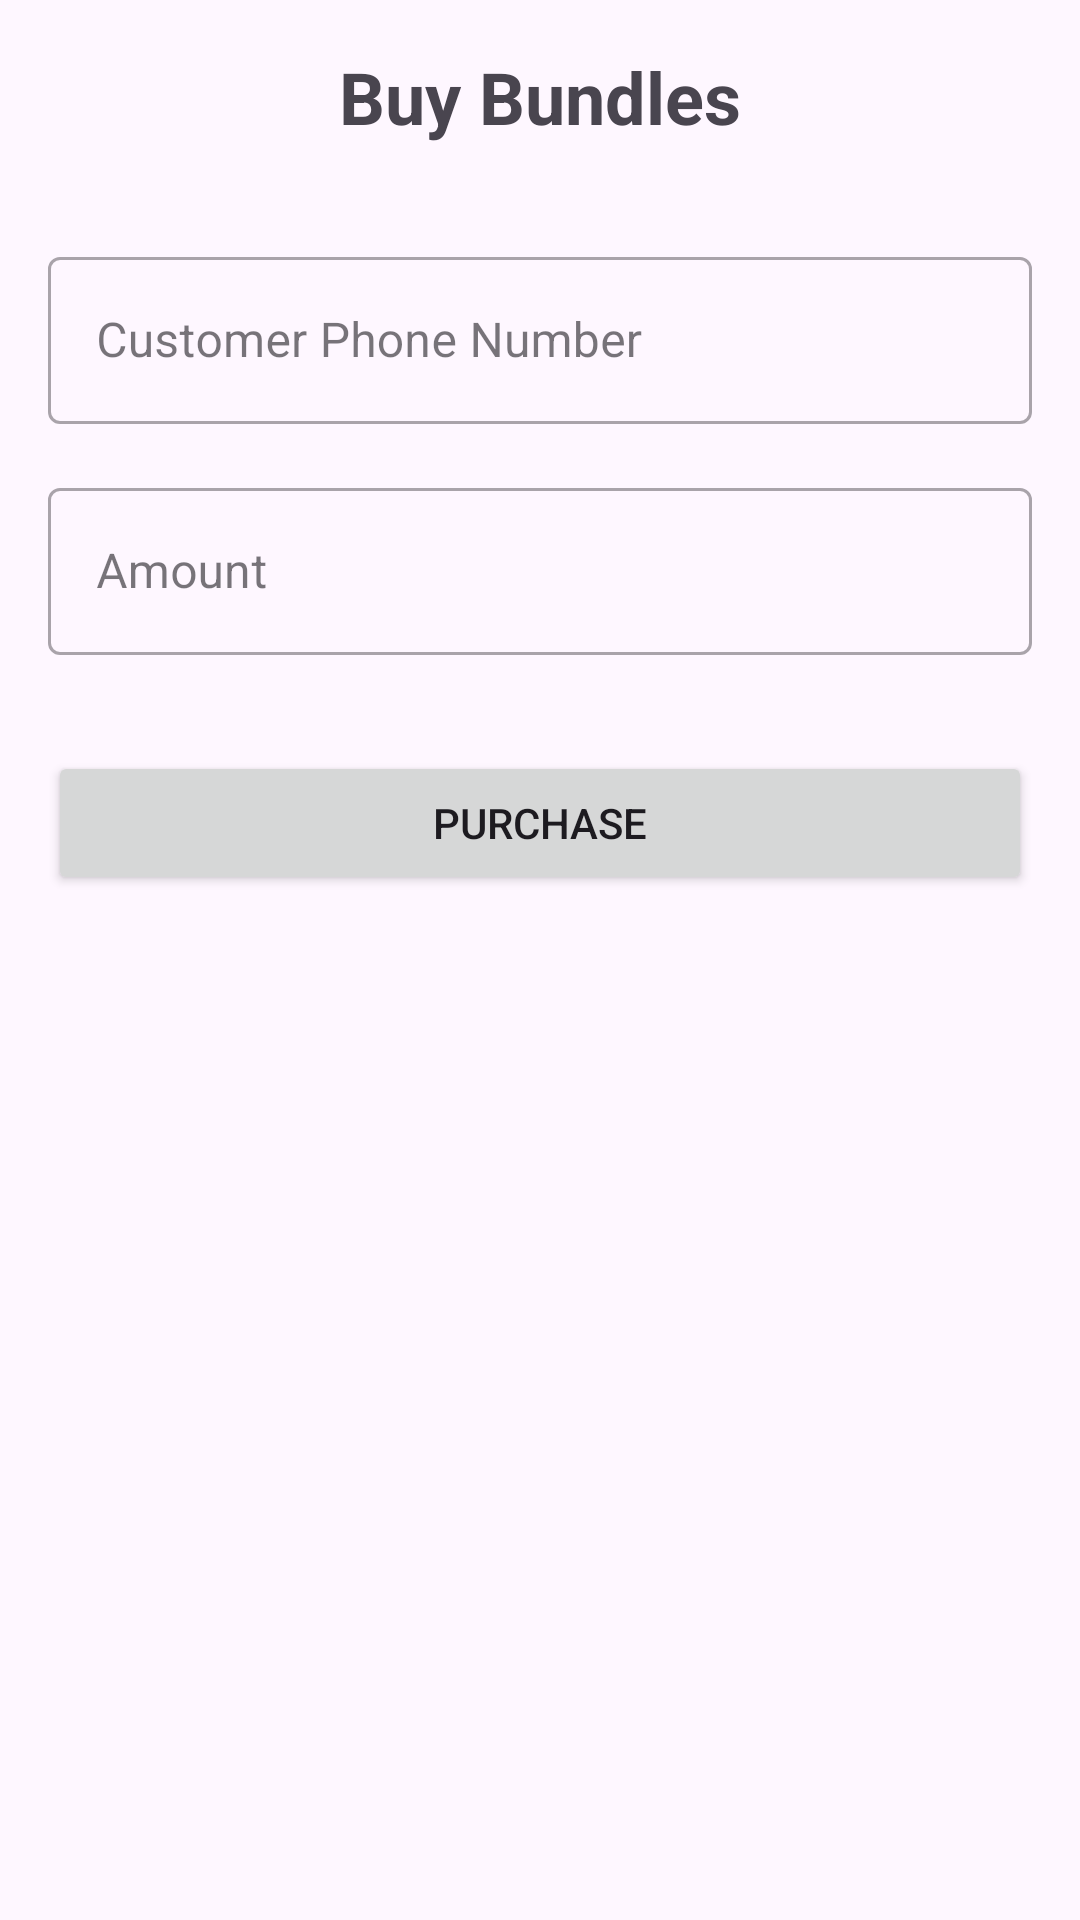

Android layout source for this screen:
<!-- AndroidManifest.xml: activity theme Theme.SmsAutomationApp -->
<!-- res/layout/activity_bundles.xml -->
<?xml version="1.0" encoding="utf-8"?>
<LinearLayout xmlns:android="http://schemas.android.com/apk/res/android"
    xmlns:tools="http://schemas.android.com/tools"
    android:layout_width="match_parent"
    android:layout_height="match_parent"
    android:orientation="vertical"
    android:gravity="center_horizontal"
    android:padding="16dp"
    tools:context=".BundlesActivity">

    <TextView
        android:layout_width="wrap_content"
        android:layout_height="wrap_content"
        android:text="Buy Bundles"
        android:textSize="24sp"
        android:textStyle="bold" />

    <com.google.android.material.textfield.TextInputLayout
        android:layout_width="match_parent"
        android:layout_height="wrap_content"
        android:layout_marginTop="32dp"
        style="@style/Widget.MaterialComponents.TextInputLayout.OutlinedBox">

        <com.google.android.material.textfield.TextInputEditText
            android:id="@+id/phoneNumberEditText"
            android:layout_width="match_parent"
            android:layout_height="wrap_content"
            android:hint="Customer Phone Number"
            android:inputType="phone"
            android:imeOptions="actionNext"/>

    </com.google.android.material.textfield.TextInputLayout>

    <com.google.android.material.textfield.TextInputLayout
        android:layout_width="match_parent"
        android:layout_height="wrap_content"
        android:layout_marginTop="16dp"
        style="@style/Widget.MaterialComponents.TextInputLayout.OutlinedBox">

        <com.google.android.material.textfield.TextInputEditText
            android:id="@+id/amountEditText"
            android:layout_width="match_parent"
            android:layout_height="wrap_content"
            android:hint="Amount"
            android:inputType="number"/>

    </com.google.android.material.textfield.TextInputLayout>

    <Button
        android:id="@+id/purchaseButton"
        android:layout_width="match_parent"
        android:layout_height="wrap_content"
        android:layout_marginTop="32dp"
        android:text="Purchase" />

</LinearLayout>
<!-- resources referenced by this layout -->
<resources>
  <style name="Theme.SmsAutomationApp" parent="Base.Theme.SmsAutomationApp" />
  <style name="Base.Theme.SmsAutomationApp" parent="Theme.Material3.DayNight.NoActionBar">
          
      </style>
</resources>
